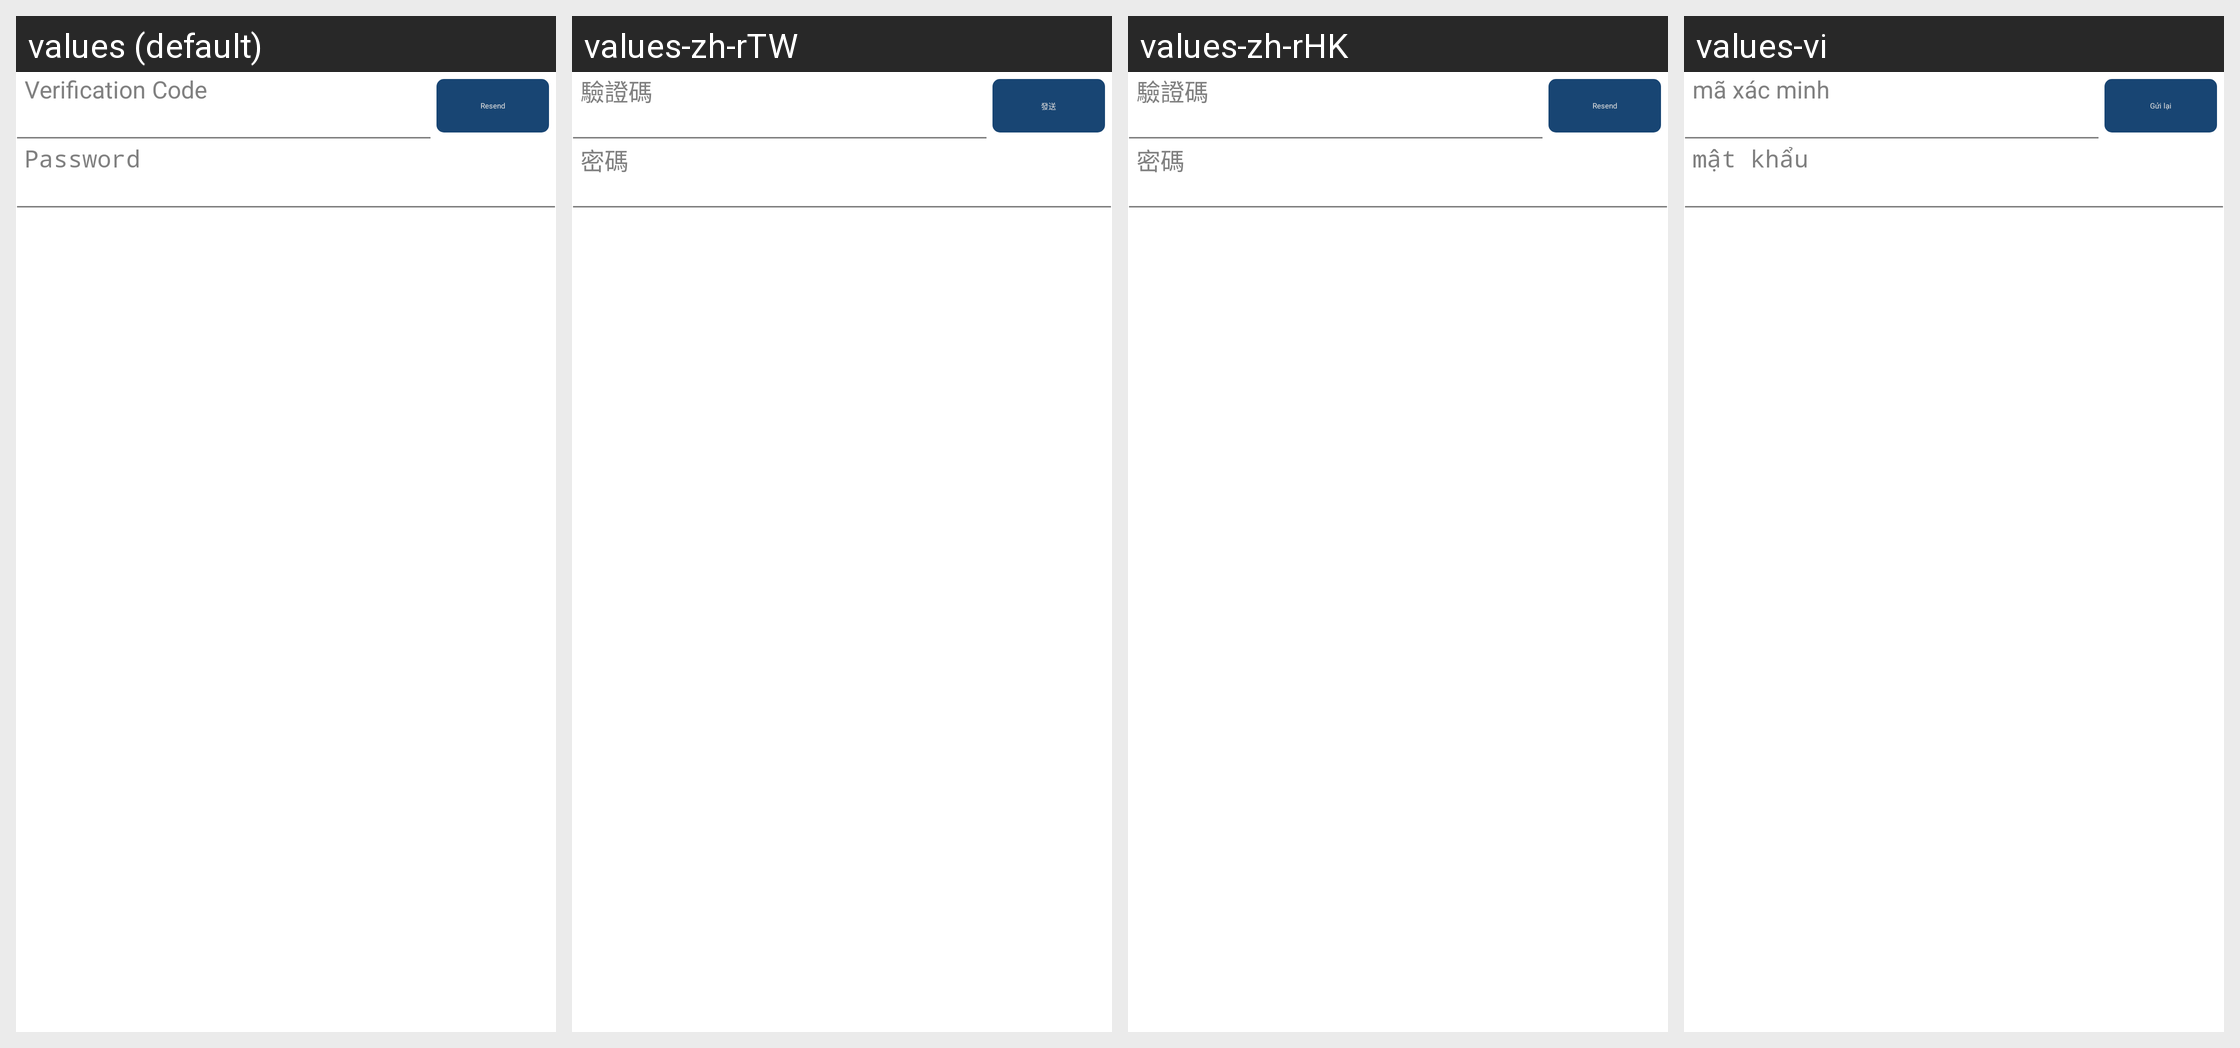

The same Android screen rendered under several of its app's locales, left to right. List the strings drawn on it with the default value and each locale's translation.
Android screen res/layout/hw_view_code_with_password_a.xml rendered under 4 locales, left to right: values (default), values-zh-rTW, values-zh-rHK, values-vi. Device: Nexus 5 (rendered at 1080×1920; each locale shown at half size, 540×960, under a caption strip naming it); theme AppTheme.
Other locales in the repository, not shown: values-af, values-ar, values-bn, values-cs, values-da, values-de, values-de-rDE, values-el, values-en-rGB, values-en-rSG, values-es, values-fi, values-fr, values-fr-rCA, values-fr-rFR, values-gu, values-hi, values-hr, values-hu, values-in, values-it, values-iw, values-ja, values-kn, values-ko, values-ko-rKR, values-ml, values-mr, values-ms-rMY, values-nb, values-nl, values-pa, values-pl, values-pt, values-pt-rPT, values-ro, values-ru, values-ru-rRU, values-sk, values-sv, values-ta, values-te, values-th, values-th-rTH, values-tl, values-tr, values-tr-rTR, values-zh-rCN.
Strings drawn on this screen, with the default value and each locale's value (text and hints the layout hard-codes, and strings that could not be matched under every locale, appear in the picture but are not listed):

hw_inputBox_validationCode_hint
  values: Verification Code
  values-zh-rTW: 驗證碼
  values-zh-rHK: 驗證碼
  values-vi: mã xác minh

hw_inputBox_resendCode
  values: Resend
  values-zh-rTW: 發送
  values-zh-rHK: Resend
  values-vi: Gửi lại

hw_inputBox_password_hint
  values: Password
  values-zh-rTW: 密碼
  values-zh-rHK: 密碼
  values-vi: mật khẩu
